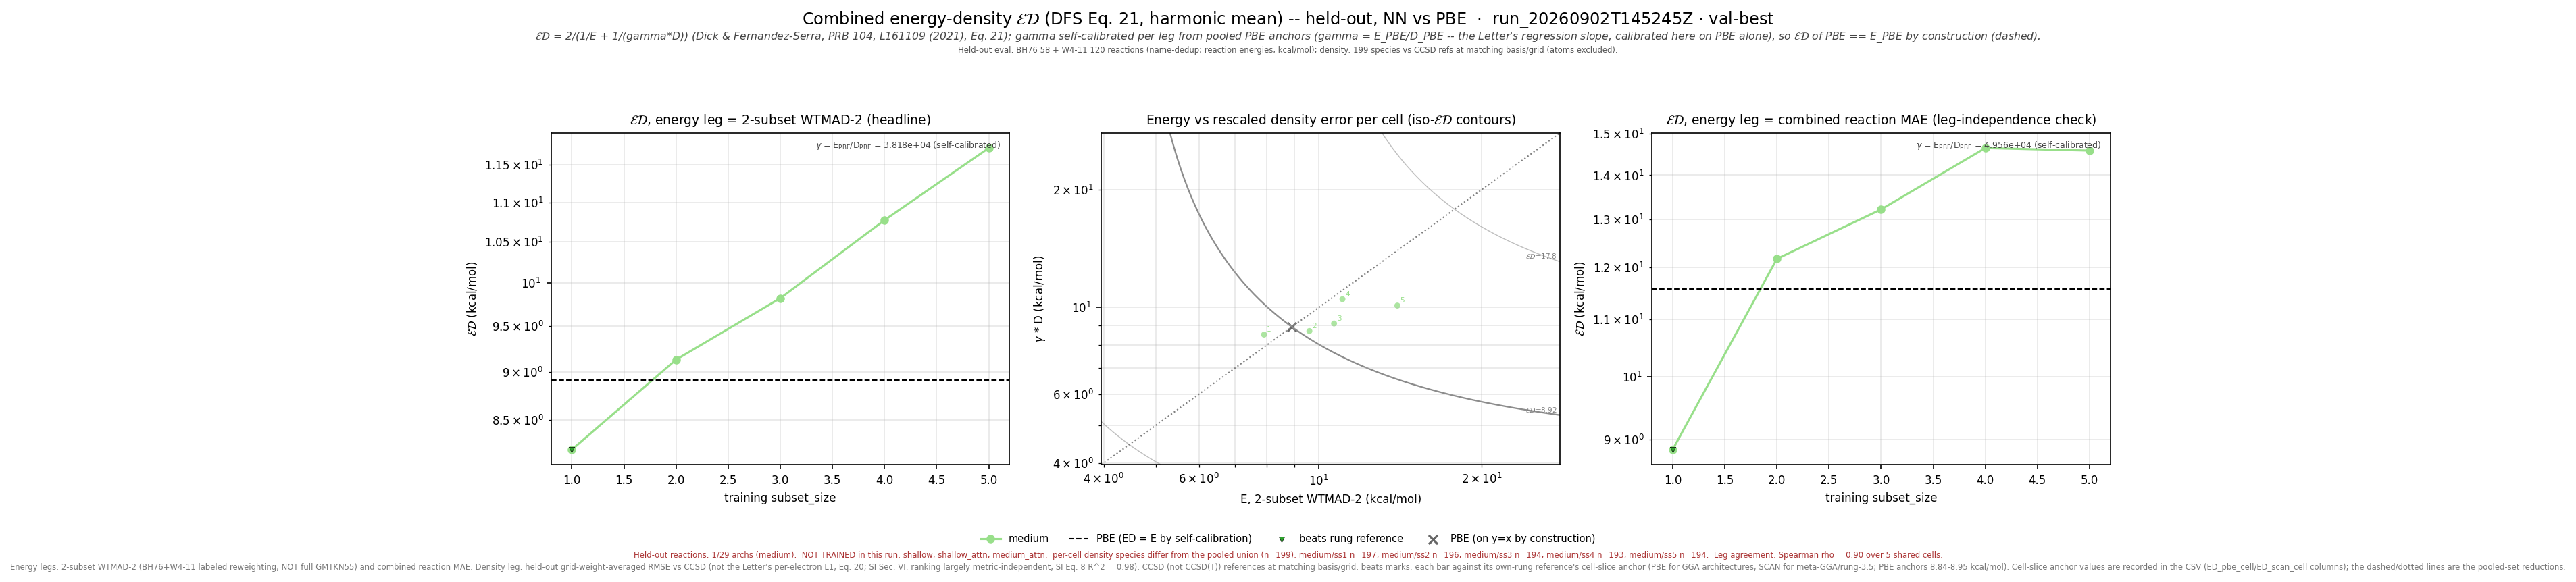

The table this chart was drawn from, first rows:
leg, arch, subset_size, n_reactions, n_density_species, E_kcalmol, D_rmse, gamma, gammaD_kcalmol, ED_kcalmol, E_pbe_kcalmol, D_pbe_rmse, ED_pbe_kcalmol, beats_pbe, E_scan_kcalmol, D_scan_rmse, ED_scan_kcalmol, beats_scan, ED_pbe_cell_kcalmol, ED_scan_cell_kcalmol, n_reactions_slice
wtmad2, medium, 1, 177, 197, 7.918, 0.0002232, 38179, 8.52, 8.208, 8.915, 0.0002335, 8.915, True, , , , , 8.948, , 177
wtmad2, medium, 2, 177, 196, 9.606, 0.0002279, 38179, 8.701, 9.131, 8.915, 0.0002335, 8.915, False, , , , , 8.926, , 177
wtmad2, medium, 3, 176, 194, 10.67, 0.0002382, 38179, 9.096, 9.82, 8.915, 0.0002335, 8.915, False, , , , , 8.84, , 176
wtmad2, medium, 4, 175, 193, 11.06, 0.000275, 38179, 10.5, 10.77, 8.915, 0.0002335, 8.915, False, , , , , 8.875, , 175
wtmad2, medium, 5, 176, 194, 13.97, 0.0002648, 38179, 10.11, 11.73, 8.915, 0.0002335, 8.915, False, , , , , 8.84, , 176
mae, medium, 1, 177, 197, 7.378, 0.0002232, 49565, 11.06, 8.852, 11.57, 0.0002335, 11.57, True, , , , , 11.63, , 177
mae, medium, 2, 177, 196, 13.2, 0.0002279, 49565, 11.3, 12.17, 11.57, 0.0002335, 11.57, False, , , , , 11.56, , 177
mae, medium, 3, 176, 194, 15.02, 0.0002382, 49565, 11.81, 13.22, 11.57, 0.0002335, 11.57, False, , , , , 11.58, , 176
mae, medium, 4, 175, 193, 15.83, 0.000275, 49565, 13.63, 14.65, 11.57, 0.0002335, 11.57, False, , , , , 11.63, , 175
mae, medium, 5, 176, 194, 16.41, 0.0002648, 49565, 13.12, 14.59, 11.57, 0.0002335, 11.57, False, , , , , 11.58, , 176
wtmad2_eps_gamma_dfs, medium, 1, 177, 197, 7.918, 0.009512, 1085, 10.32, 8.961, 8.915, 0.00923, 9.432, True, , , , , 9.46, , 177
wtmad2_eps_gamma_dfs, medium, 2, 177, 196, 9.606, 0.01071, 1085, 11.62, 10.52, 8.915, 0.00923, 9.432, False, , , , , 9.438, , 177
wtmad2_eps_gamma_dfs, medium, 3, 176, 194, 10.67, 0.01068, 1085, 11.58, 11.11, 8.915, 0.00923, 9.432, False, , , , , 9.321, , 176
wtmad2_eps_gamma_dfs, medium, 4, 175, 193, 11.06, 0.01182, 1085, 12.82, 11.88, 8.915, 0.00923, 9.432, False, , , , , 9.344, , 175
wtmad2_eps_gamma_dfs, medium, 5, 176, 194, 13.97, 0.01113, 1085, 12.08, 12.96, 8.915, 0.00923, 9.432, False, , , , , 9.321, , 176
